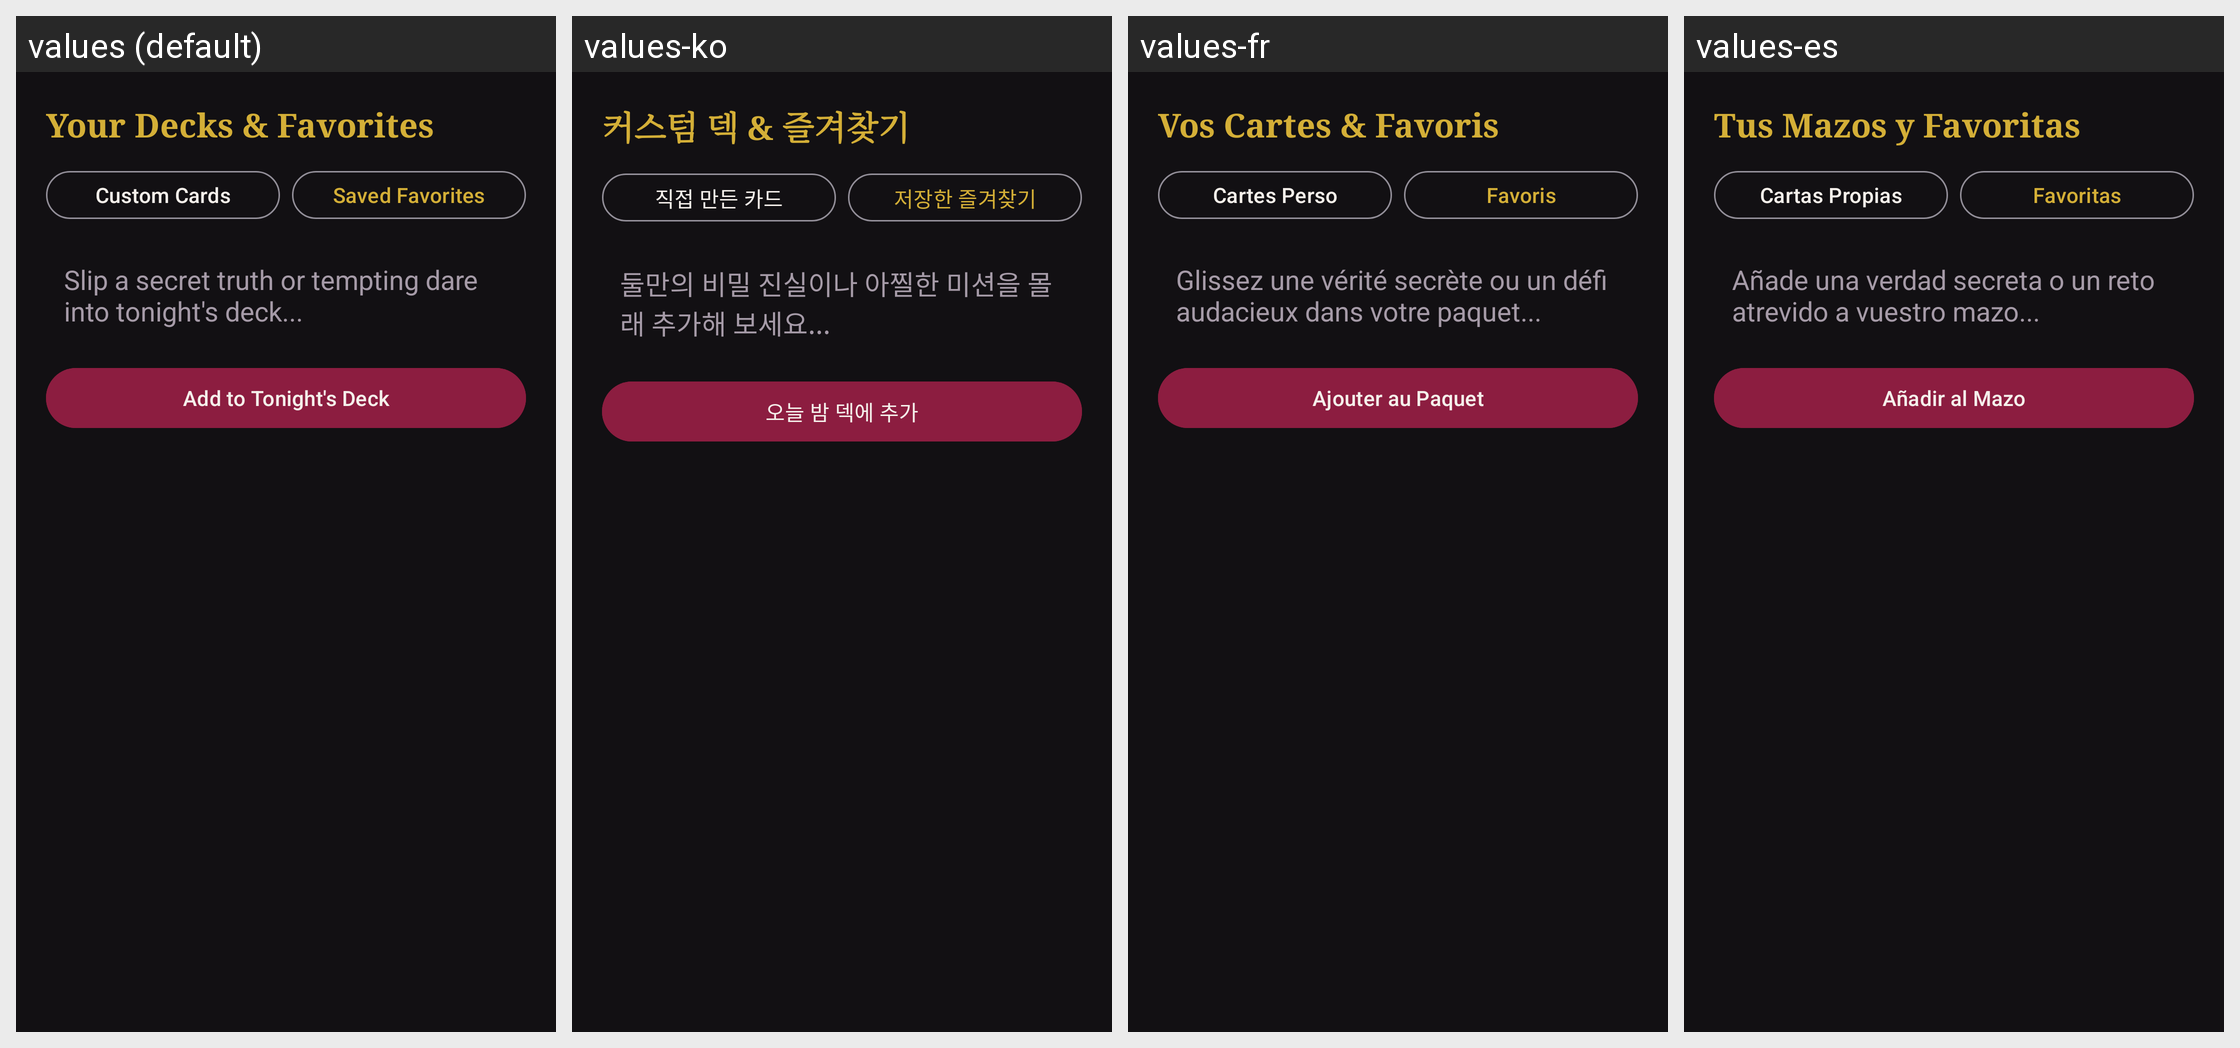

This grid shows one Android layout under several languages. Give, for every string resource on the screen, its name, the default text and each shown locale's text.
Android screen res/layout/fragment_deck.xml rendered under 4 locales, left to right: values (default), values-ko, values-fr, values-es. Device: Nexus 5 (rendered at 1080×1920; each locale shown at half size, 540×960, under a caption strip naming it); theme Theme.VelvetCouplesGame.
Other locales in the repository, not shown: values-ja, values-pt-rBR, values-zh-rCN, values-zh-rTW.
Strings drawn on this screen, with the default value and each locale's value (text and hints the layout hard-codes, and strings that could not be matched under every locale, appear in the picture but are not listed):

deck_title
  values: Your Decks & Favorites
  values-ko: 커스텀 덱 & 즐겨찾기
  values-fr: Vos Cartes & Favoris
  values-es: Tus Mazos y Favoritas

deck_tab_custom
  values: Custom Cards
  values-ko: 직접 만든 카드
  values-fr: Cartes Perso
  values-es: Cartas Propias

deck_tab_favorites
  values: Saved Favorites
  values-ko: 저장한 즐겨찾기
  values-fr: Favoris
  values-es: Favoritas

hint_custom_prompt
  values: Slip a secret truth or tempting dare into tonight's deck...
  values-ko: 둘만의 비밀 진실이나 아찔한 미션을 몰래 추가해 보세요...
  values-fr: Glissez une vérité secrète ou un défi audacieux dans votre paquet...
  values-es: Añade una verdad secreta o un reto atrevido a vuestro mazo...

btn_add_custom_card
  values: Add to Tonight's Deck
  values-ko: 오늘 밤 덱에 추가
  values-fr: Ajouter au Paquet
  values-es: Añadir al Mazo
